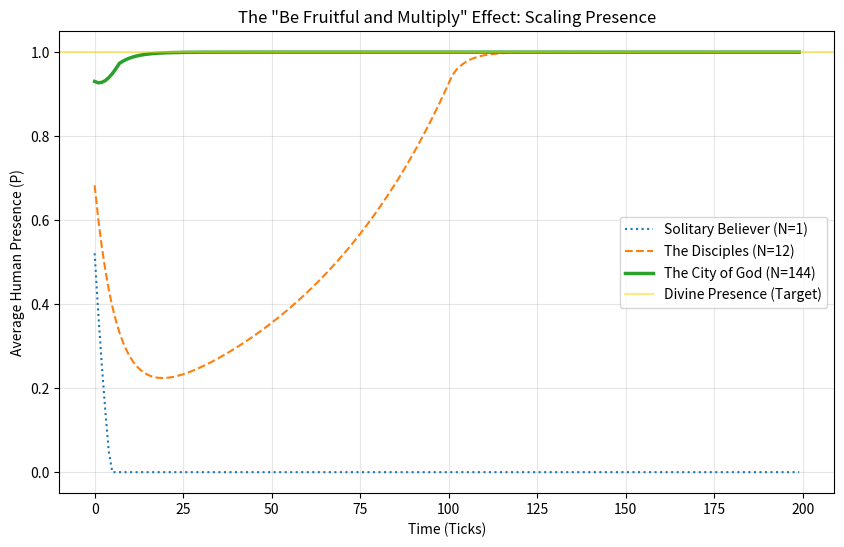

This chart was generated by the following Python code:
import numpy as np
import matplotlib.pyplot as plt

# --- DET 4.2: The "Body" Update ---
# Transitive Presence: Bond to Spirit counts as Boundary Access
TRANSITIVE_ADOPTION = True 

class BodyOfChristSim:
    def __init__(self, population_size):
        self.N = population_size
        self.nodes = []
        self.time = 0
        self.Q_total_load = 10.0 # A fixed "World Burden" to process
        
    def run(self, ticks=200):
        # 1. SETUP
        # Christ/Spirit (The Head)
        christ_P = 1.0
        
        # The Body (Humans)
        # Initial: Burdened (Q distributed), Moderate Agency
        # If N is small, q_i is high. If N is large, q_i is low.
        q_per_person = self.Q_total_load / self.N
        
        current_a = np.ones(self.N) * 0.5
        current_P = np.zeros(self.N)
        current_q = np.ones(self.N) * (q_per_person / (q_per_person + 1.0)) # q = Q / (Q+F)
        
        history_avg_P = []
        
        for t in range(ticks):
            # 2. DYNAMICS
            # A) Presence Calculation
            # P = a / (1 + q) * Boost
            # Adoption: If bonded to Spirit (which we assume), get Boost
            boost = 2.0 if TRANSITIVE_ADOPTION else 1.0 
            current_P = (current_a * boost) / (1.0 + current_q + 0.01)
            
            # B) Agency Uplift (The "Discipleship" Term)
            # Humans are pulled toward Christ's P=1.0
            # BUT they are dragged down by their own q
            # delta_a = k * (Christ_P - a) - drag * q
            uplift = 0.1 * (christ_P - current_P)
            drag = 0.2 * current_q
            current_a = np.clip(current_a + uplift - drag, 0, 1)
            
            # C) Processing (Fruitfulness)
            # The Body processes the debt over time.
            # Rate = sum(P) * efficiency
            # More P (from more people or higher a) = faster cleaning
            processing_rate = np.sum(current_P) * 0.01
            
            # Reduce the load
            total_Q = np.sum(current_q) # Proxy for remaining load
            reduction = min(current_q[0], processing_rate / self.N) # Simplified
            current_q = np.maximum(0, current_q - reduction)
            
            history_avg_P.append(np.mean(current_P))
            
        return history_avg_P

# --- RUN SCENARIOS ---
# Scenario 1: The Solitary Saint (N=1)
sim_solitary = BodyOfChristSim(population_size=1)
p_solitary = sim_solitary.run()

# Scenario 2: The Small Church (N=12)
sim_church = BodyOfChristSim(population_size=12)
p_church = sim_church.run()

# Scenario 3: The Great Multitude (N=144)
sim_city = BodyOfChristSim(population_size=144)
p_city = sim_city.run()

# --- VISUALIZATION ---
plt.figure(figsize=(10, 6))
plt.plot(p_solitary, label='Solitary Believer (N=1)', linestyle=':')
plt.plot(p_church, label='The Disciples (N=12)', linestyle='--')
plt.plot(p_city, label='The City of God (N=144)', linewidth=2.5)
plt.axhline(y=1.0, color='gold', label='Divine Presence (Target)', alpha=0.5)

plt.title('The "Be Fruitful and Multiply" Effect: Scaling Presence')
plt.ylabel('Average Human Presence (P)')
plt.xlabel('Time (Ticks)')
plt.legend()
plt.grid(True, alpha=0.3)
plt.show()